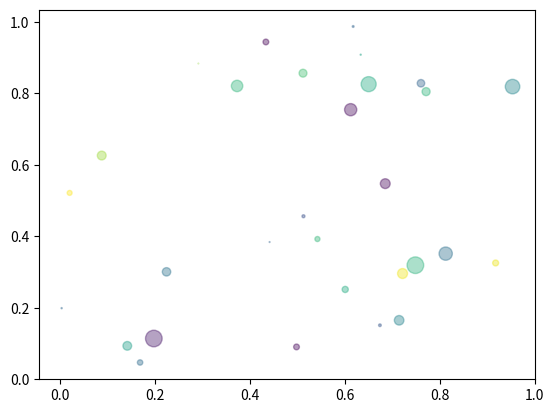

Here is the Python script that generated this plot:
import numpy as np
# a=np.array([1,2,3])
# print(type(a))
# print(a.shape)
# b=np.arange(12)
# print(b)
# b.reshape(3,4)
# print(b)
#b=np.arange(12).reshape(3,4)
#print(b)

#import scipy
# from scipy import constants
# print(constants.c)
# print(constants.h)
# print(constants.N_A)

#import pandas as pd
# df = pd.DataFrame(np.random.randn(6,4),index=list(range(6)),columns=list('ABCD'))
# print(df)
# print(df.describe())

import matplotlib.pyplot as plt

np.random.seed(10)

N=30
x=np.random.rand(N)
y=np.random.rand(N)
colors=np.random.rand(N)
area=(150*np.random.rand(N)**2)
plt.scatter(x,y,s=area,c=colors,alpha=0.4)
plt.show()